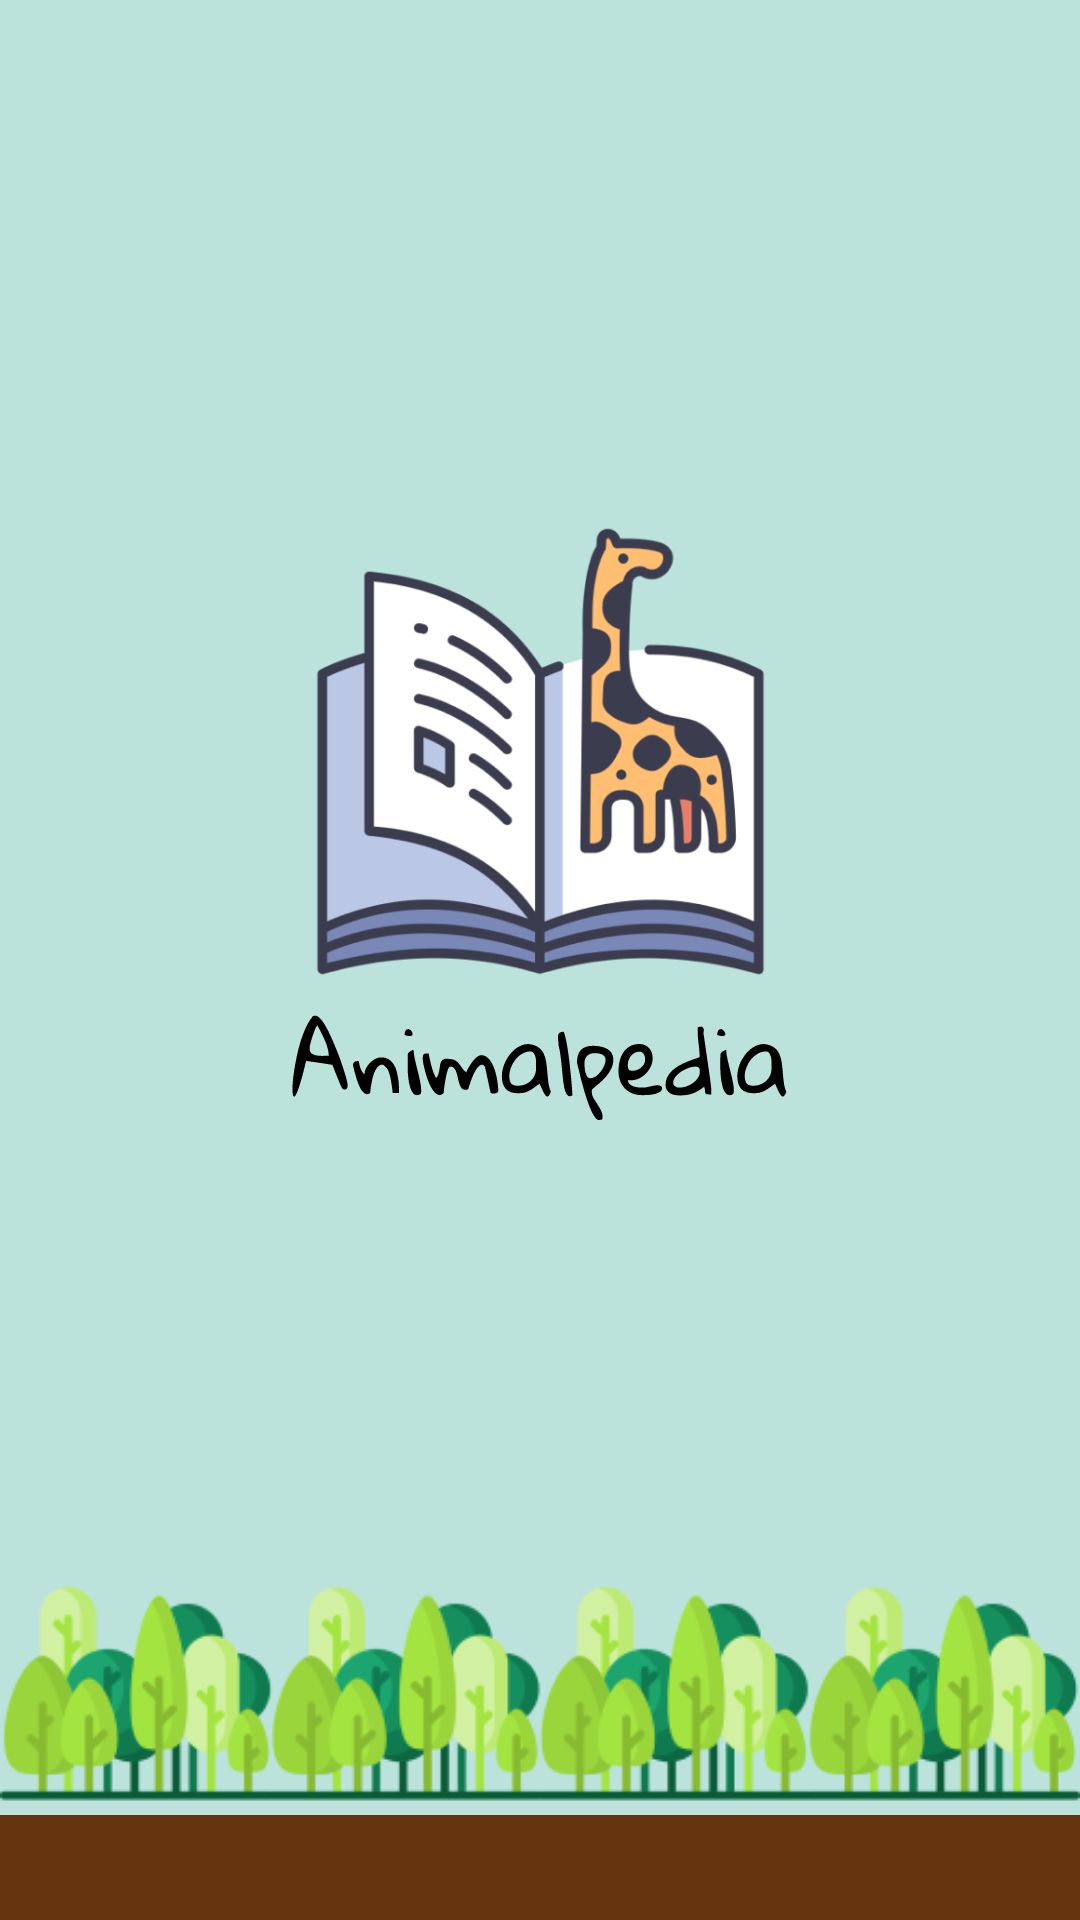

Here is an Android app screen rendered from its layout file. Give the layout XML and the strings, colors and styles it references.
<!-- AndroidManifest.xml: application theme Theme.Animalpedia -->
<!-- res/layout/activity_splashscreen.xml -->
<?xml version="1.0" encoding="utf-8"?>
<androidx.constraintlayout.widget.ConstraintLayout xmlns:android="http://schemas.android.com/apk/res/android"
    xmlns:app="http://schemas.android.com/apk/res-auto"
    xmlns:tools="http://schemas.android.com/tools"
    android:layout_width="match_parent"
    android:layout_height="match_parent"
    android:background="@color/tosca_green"
    tools:context=".SplashscreenActivity">

    <ImageView
        android:id="@+id/splash_screen_logo"
        android:layout_width="155dp"
        android:layout_height="155dp"
        android:src="@drawable/img_splash_logo"
        app:layout_constraintBottom_toTopOf="@id/img_splash_tree"
        app:layout_constraintEnd_toEndOf="parent"
        app:layout_constraintStart_toStartOf="parent"
        app:layout_constraintTop_toTopOf="parent" />

    <ImageView
        android:id="@+id/splash_screen_title"
        android:layout_width="170dp"
        android:layout_height="wrap_content"
        android:layout_marginTop="10dp"
        android:src="@drawable/img_splash_title"
        app:layout_constraintEnd_toEndOf="parent"
        app:layout_constraintStart_toStartOf="parent"
        app:layout_constraintTop_toBottomOf="@+id/splash_screen_logo" />

    <ImageView
        android:id="@+id/img_splash_tree"
        android:layout_width="match_parent"
        android:layout_height="wrap_content"
        android:layout_marginBottom="12dp"
        android:src="@drawable/img_splash_tree"
        app:layout_constraintBottom_toBottomOf="parent"
        app:layout_constraintEnd_toEndOf="parent"
        app:layout_constraintStart_toStartOf="parent" />

    <ImageView
        android:layout_width="match_parent"
        android:layout_height="35dp"
        app:layout_constraintBottom_toBottomOf="parent"
        android:background="@color/brown"/>
</androidx.constraintlayout.widget.ConstraintLayout>
<!-- resources referenced by this layout -->
<resources>
  <color name="brown">#65350F</color>
  <color name="tosca_green">#BBE3DC</color>
  <!-- drawable img_splash_logo: png bitmap (drawable, 65505 bytes) -->
  <!-- drawable img_splash_title: vector/xml drawable (drawable, 18477 chars, omitted) -->
  <!-- drawable img_splash_tree: png bitmap (drawable, 28861 bytes) -->
  <style name="Theme.Animalpedia" parent="Theme.MaterialComponents.DayNight.DarkActionBar">
          
          <item name="colorPrimary">@color/pastel_blue</item>
          <item name="colorPrimaryVariant">@color/dark_pastel_blue</item>
          <item name="colorOnPrimary">@color/white</item>
          
          <item name="colorSecondary">@color/red</item>
          <item name="colorSecondaryVariant">@color/red</item>
          <item name="colorOnSecondary">@color/black</item>
          
          <item name="android:statusBarColor" tools:targetApi="l">?attr/colorPrimaryVariant</item>
          
      </style>
  <color name="pastel_blue">#58949C</color>
  <color name="dark_pastel_blue">#3E6F76</color>
  <color name="white">#FFFFFF</color>
  <color name="red">#FF0000</color>
  <color name="black">#FF000000</color>
</resources>
